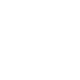
t = 0.00 s
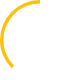
t = 0.16 s
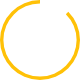
t = 0.31 s
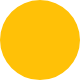
t = 0.48 s
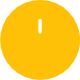
t = 0.54 s
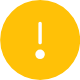
t = 0.79 s

The animated SVG that drew these frames (rendered in a browser with its animation timeline set to each time). Animation: 19 SMIL elements (animate=19); one cycle of 0.79 s.

<svg class="na-svgbox" id="alertaanim" image-rendering="auto" baseProfile="basic" version="1.1"
    x="0px" y="0px" width="80" height="80" xmlns="http://www.w3.org/2000/svg"
    xmlns:xlink="http://www.w3.org/1999/xlink">
    <defs>
        <g id="Layer19_0_FILL">
            <path fill="#FFC107" stroke="none"
                d="M68.45 11.7Q62.9 6.15 55.75 3.1 48.3 0 40.15 0 32 0 24.55 3.1 17.4 6.15 11.85 11.7 6.3 17.2 3.3 24.4 .15 31.85 .15 40 .15 48.15 3.3 55.6 6.3 62.75 11.85 68.3 17.4 73.8 24.55 76.85 32 80 40.15 80 48.3 80 55.75 76.85 62.9 73.8 68.45 68.3 73.95 62.75 77 55.6 80.15 48.15 80.15 40 80.15 31.85 77 24.4 73.95 17.2 68.45 11.7M41.3 22.3Q41.8 22.85 41.8 23.5L41.8 42.65Q41.8 43.35 41.3 43.85 40.8 44.35 40.1 44.35 39.4 44.35 38.9 43.85 38.4 43.4 38.4 42.65L38.4 23.5Q38.4 22.85 38.9 22.3 39.4 21.8 40.1 21.8 40.8 21.8 41.3 22.3M40.1 58.15Q38.5 58.15 37.4 57.05 36.25 55.95 36.25 54.35 36.25 52.75 37.4 51.6 38.5 50.5 40.1 50.5 41.7 50.5 42.8 51.6 43.9 52.75 43.9 54.35 43.9 55.9 42.8 57.05 41.7 58.15 40.1 58.15Z" />
        </g>
    </defs>
    <g id="Cena-1r1" overflow="visible">
        <g display="none">
            <g id="Layer18_0_FILL">
                <path fill="#FFC107" stroke="none"
                    d="M68.45 11.7Q62.9 6.15 55.75 3.1 48.3 0 40.15 0 32 0 24.55 3.1 17.4 6.15 11.85 11.7 6.3 17.2 3.3 24.4 .15 31.85 .15 40 .15 48.15 3.3 55.6 6.3 62.75 11.85 68.3 17.4 73.8 24.55 76.85 32 80 40.15 80 48.3 80 55.75 76.85 62.9 73.8 68.45 68.3 73.95 62.75 77 55.6 80.15 48.15 80.15 40 80.15 31.85 77 24.4 73.95 17.2 68.45 11.7M41.3 22.3Q41.8 22.85 41.8 23.5L41.8 42.65Q41.8 43.35 41.3 43.85 40.8 44.35 40.1 44.35 39.4 44.35 38.9 43.85 38.4 43.4 38.4 42.65L38.4 23.5Q38.4 22.85 38.9 22.3 39.4 21.8 40.1 21.8 40.8 21.8 41.3 22.3M40.1 59.1Q38.1 59.1 36.7 57.7 35.3 56.35 35.3 54.35 35.3 52.35 36.7 50.95 38.1 49.6 40.1 49.6 42.05 49.6 43.45 50.95 44.85 52.35 44.85 54.35 44.85 56.3 43.45 57.7 42.05 59.1 40.1 59.1Z" />
            </g>
            <animate attributeName="display" fill="freeze" repeatCount="1" dur="0.792s"
                keyTimes="0;.947;1" values="none;inline;inline" />
        </g>
        <g display="none">
            <g id="Layer17_0_FILL">
                <path fill="#FFC107" stroke="none"
                    d="M68.45 11.7Q62.9 6.15 55.75 3.1 48.3 0 40.15 0 32 0 24.55 3.1 17.4 6.15 11.85 11.7 6.3 17.2 3.3 24.4 .15 31.85 .15 40 .15 48.15 3.3 55.6 6.3 62.75 11.85 68.3 17.4 73.8 24.55 76.85 32 80 40.15 80 48.3 80 55.75 76.85 62.9 73.8 68.45 68.3 73.95 62.75 77 55.6 80.15 48.15 80.15 40 80.15 31.85 77 24.4 73.95 17.2 68.45 11.7M41.3 22.3Q41.8 22.85 41.8 23.5L41.8 42.65Q41.8 43.35 41.3 43.85 40.8 44.35 40.1 44.35 39.4 44.35 38.9 43.85 38.4 43.4 38.4 42.65L38.4 23.5Q38.4 22.85 38.9 22.3 39.4 21.8 40.1 21.8 40.8 21.8 41.3 22.3M40.1 58.15Q38.5 58.15 37.4 57.05 36.25 55.95 36.25 54.35 36.25 52.75 37.4 51.6 38.5 50.5 40.1 50.5 41.7 50.5 42.8 51.6 43.9 52.75 43.9 54.35 43.9 55.9 42.8 57.05 41.7 58.15 40.1 58.15Z" />
            </g>
            <animate attributeName="display" fill="freeze" repeatCount="1" dur="0.792s"
                keyTimes="0;.895;.947;1" values="none;inline;none;none" />
        </g>
        <g display="none">
            <g id="Layer16_0_FILL">
                <path fill="#FFC107" stroke="none"
                    d="M68.45 11.7Q62.9 6.15 55.75 3.1 48.3 0 40.15 0 32 0 24.55 3.1 17.4 6.15 11.85 11.7 6.3 17.2 3.3 24.4 .15 31.85 .15 40 .15 48.15 3.3 55.6 6.3 62.75 11.85 68.3 17.4 73.8 24.55 76.85 32 80 40.15 80 48.3 80 55.75 76.85 62.9 73.8 68.45 68.3 73.95 62.75 77 55.6 80.15 48.15 80.15 40 80.15 31.85 77 24.4 73.95 17.2 68.45 11.7M41.3 22.3Q41.8 22.85 41.8 23.5L41.8 42.65Q41.8 43.35 41.3 43.85 40.8 44.35 40.1 44.35 39.4 44.35 38.9 43.85 38.4 43.4 38.4 42.65L38.4 23.5Q38.4 22.85 38.9 22.3 39.4 21.8 40.1 21.8 40.8 21.8 41.3 22.3M40.1 55.15Q39.75 55.15 39.5 54.9 39.25 54.7 39.25 54.35 39.25 53.95 39.5 53.7 39.75 53.5 40.1 53.5 40.45 53.5 40.7 53.7 40.95 53.95 40.95 54.35 40.95 54.65 40.7 54.9 40.45 55.15 40.1 55.15Z" />
            </g>
            <animate attributeName="display" fill="freeze" repeatCount="1" dur="0.792s"
                keyTimes="0;.842;.895;1" values="none;inline;none;none" />
        </g>
        <g display="none">
            <g id="Layer15_0_FILL">
                <path fill="#FFC107" stroke="none"
                    d="M68.45 11.7Q62.9 6.15 55.75 3.1 48.3 0 40.15 0 32 0 24.55 3.1 17.4 6.15 11.85 11.7 6.3 17.2 3.3 24.4 .15 31.85 .15 40 .15 48.15 3.3 55.6 6.3 62.75 11.85 68.3 17.4 73.8 24.55 76.85 32 80 40.15 80 48.3 80 55.75 76.85 62.9 73.8 68.45 68.3 73.95 62.75 77 55.6 80.15 48.15 80.15 40 80.15 31.85 77 24.4 73.95 17.2 68.45 11.7M41.3 19.2Q41.8 19.7 41.8 20.4L41.8 42.65Q41.8 43.35 41.3 43.85 40.8 44.35 40.1 44.35 39.4 44.35 38.9 43.85 38.4 43.4 38.4 42.65L38.4 20.4Q38.4 19.7 38.9 19.2 39.4 18.7 40.1 18.7 40.8 18.7 41.3 19.2Z" />
            </g>
            <animate attributeName="display" fill="freeze" repeatCount="1" dur="0.792s"
                keyTimes="0;.789;.842;1" values="none;inline;none;none" />
        </g>
        <g display="none">
            <g id="Layer14_0_FILL">
                <path fill="#FFC107" stroke="none"
                    d="M68.45 11.7Q62.9 6.15 55.75 3.1 48.3 0 40.15 0 32 0 24.55 3.1 17.4 6.15 11.85 11.7 6.3 17.2 3.3 24.4 .15 31.85 .15 40 .15 48.15 3.3 55.6 6.3 62.75 11.85 68.3 17.4 73.8 24.55 76.85 32 80 40.15 80 48.3 80 55.75 76.85 62.9 73.8 68.45 68.3 73.95 62.75 77 55.6 80.15 48.15 80.15 40 80.15 31.85 77 24.4 73.95 17.2 68.45 11.7M41.3 19.2Q41.8 19.7 41.8 20.4L41.8 36.45Q41.8 37.15 41.3 37.65 40.8 38.15 40.1 38.15 39.4 38.15 38.9 37.65 38.4 37.15 38.4 36.45L38.4 20.4Q38.4 19.7 38.9 19.2 39.4 18.7 40.1 18.7 40.8 18.7 41.3 19.2Z" />
            </g>
            <animate attributeName="display" fill="freeze" repeatCount="1" dur="0.792s"
                keyTimes="0;.737;.789;1" values="none;inline;none;none" />
        </g>
        <g display="none">
            <g id="Layer13_0_FILL">
                <path fill="#FFC107" stroke="none"
                    d="M68.45 11.7Q62.9 6.15 55.75 3.1 48.3 0 40.15 0 32 0 24.55 3.1 17.4 6.15 11.85 11.7 6.3 17.2 3.3 24.4 .15 31.85 .15 40 .15 48.15 3.3 55.6 6.3 62.75 11.85 68.3 17.4 73.8 24.55 76.85 32 80 40.15 80 48.3 80 55.75 76.85 62.9 73.8 68.45 68.3 73.95 62.75 77 55.6 80.15 48.15 80.15 40 80.15 31.85 77 24.4 73.95 17.2 68.45 11.7M41.3 19.2Q41.8 19.7 41.8 20.4L41.8 31.8Q41.8 32.45 41.3 32.95 40.8 33.45 40.1 33.45 39.4 33.45 38.9 32.95 38.4 32.45 38.4 31.8L38.4 20.4Q38.4 19.7 38.9 19.2 39.4 18.7 40.1 18.7 40.8 18.7 41.3 19.2Z" />
            </g>
            <animate attributeName="display" fill="freeze" repeatCount="1" dur="0.792s"
                keyTimes="0;.684;.737;1" values="none;inline;none;none" />
        </g>
        <g display="none">
            <g id="Layer12_0_FILL">
                <path fill="#FFC107" stroke="none"
                    d="M68.3 11.7Q62.75 6.2 55.6 3.15 48.15 0 40 0 31.85 0 24.4 3.15 17.25 6.2 11.7 11.7 6.2 17.25 3.15 24.4 0 31.85 0 40 0 48.15 3.15 55.6 6.2 62.8 11.7 68.3 17.25 73.85 24.4 76.9 31.85 80 40 80 48.15 80 55.6 76.9 62.75 73.85 68.3 68.3 73.85 62.8 76.85 55.6 80 48.15 80 40 80 31.85 76.85 24.4 73.85 17.25 68.3 11.7M41.15 19.2Q41.65 19.75 41.65 20.4L41.65 20.6Q41.65 21.25 41.15 21.75 40.65 22.25 39.95 22.25 39.25 22.25 38.75 21.75 38.25 21.25 38.25 20.6L38.25 20.4Q38.25 19.75 38.75 19.2 39.25 18.7 39.95 18.7 40.65 18.7 41.15 19.2Z" />
            </g>
            <animate attributeName="display" fill="freeze" repeatCount="1" dur="0.792s"
                keyTimes="0;.632;.684;1" values="none;inline;none;none" />
        </g>
        <g display="none">
            <g id="Layer11_0_FILL">
                <path fill="#FFC107" stroke="none"
                    d="M68.3 11.7Q62.75 6.2 55.6 3.15 48.15 0 40 0 31.85 0 24.4 3.15 17.25 6.2 11.7 11.7 6.2 17.25 3.15 24.4 0 31.85 0 40 0 48.15 3.15 55.6 6.2 62.8 11.7 68.3 17.25 73.85 24.4 76.9 31.85 80 40 80 48.15 80 55.6 76.9 62.75 73.85 68.3 68.3 73.85 62.8 76.85 55.6 80 48.15 80 40 80 31.85 76.85 24.4 73.85 17.25 68.3 11.7Z" />
            </g>
            <animate attributeName="display" fill="freeze" repeatCount="1" dur="0.792s"
                keyTimes="0;.579;.632;1" values="none;inline;none;none" />
        </g>
        <g display="none">
            <g id="Layer10_0_FILL">
                <path fill="#FFC107" stroke="none"
                    d="M68.3 11.7Q62.75 6.2 55.6 3.15 48.15 0 40 0 31.85 0 24.4 3.15 17.25 6.2 11.7 11.7 6.2 17.25 3.15 24.4 0 31.85 0 40 0 48.15 3.15 55.6 6.2 62.8 11.7 68.3 17.25 73.85 24.4 76.9 31.85 80 40 80 48.15 80 55.6 76.9 62.75 73.85 68.3 68.3 73.85 62.8 76.85 55.6 80 48.15 80 40 80 31.85 76.85 24.4 73.85 17.25 68.3 11.7M65.85 14.15Q70.95 19.25 73.7 25.8 76.6 32.6 76.6 40 76.6 47.45 73.7 54.25 70.95 60.8 65.85 65.85 60.8 70.95 54.25 73.75 47.4 76.6 40 76.6 32.55 76.6 25.8 73.75 19.2 70.95 14.15 65.85 9.05 60.8 6.3 54.25 3.4 47.45 3.4 40 3.4 32.6 6.3 25.8 9.05 19.2 14.15 14.15 19.2 9.1 25.8 6.3 32.55 3.4 40 3.4 47.4 3.4 54.25 6.3 60.8 9.1 65.85 14.15Z" />
                <path fill="#FFC107" fill-opacity=".666" stroke="none"
                    d="M73.7 25.8Q70.95 19.25 65.85 14.15 60.8 9.1 54.25 6.3 47.4 3.4 40 3.4 32.55 3.4 25.8 6.3 19.2 9.1 14.15 14.15 9.05 19.2 6.3 25.8 3.4 32.6 3.4 40 3.4 47.45 6.3 54.25 9.05 60.8 14.15 65.85 19.2 70.95 25.8 73.75 32.55 76.6 40 76.6 47.4 76.6 54.25 73.75 60.8 70.95 65.85 65.85 70.95 60.8 73.7 54.25 76.6 47.45 76.6 40 76.6 32.6 73.7 25.8Z" />
            </g>
            <animate attributeName="display" fill="freeze" repeatCount="1" dur="0.792s"
                keyTimes="0;.526;.579;1" values="none;inline;none;none" />
        </g>
        <g display="none">
            <g id="Layer9_0_FILL">
                <path fill="#FFC107" stroke="none"
                    d="M68.3 11.7Q62.75 6.2 55.6 3.15 48.15 0 40 0 31.85 0 24.4 3.15 17.25 6.2 11.7 11.7 6.2 17.25 3.15 24.4 0 31.85 0 40 0 48.15 3.15 55.6 6.2 62.8 11.7 68.3 17.25 73.85 24.4 76.9 31.85 80 40 80 48.15 80 55.6 76.9 62.75 73.85 68.3 68.3 73.85 62.8 76.85 55.6 80 48.15 80 40 80 31.85 76.85 24.4 73.85 17.25 68.3 11.7M65.85 14.15Q70.95 19.25 73.7 25.8 76.6 32.6 76.6 40 76.6 47.45 73.7 54.25 70.95 60.8 65.85 65.85 60.8 70.95 54.25 73.75 47.4 76.6 40 76.6 32.55 76.6 25.8 73.75 19.2 70.95 14.15 65.85 9.05 60.8 6.3 54.25 3.4 47.45 3.4 40 3.4 32.6 6.3 25.8 9.05 19.2 14.15 14.15 19.2 9.1 25.8 6.3 32.55 3.4 40 3.4 47.4 3.4 54.25 6.3 60.8 9.1 65.85 14.15Z" />
                <path fill="#FFC107" fill-opacity=".333" stroke="none"
                    d="M73.7 25.8Q70.95 19.25 65.85 14.15 60.8 9.1 54.25 6.3 47.4 3.4 40 3.4 32.55 3.4 25.8 6.3 19.2 9.1 14.15 14.15 9.05 19.2 6.3 25.8 3.4 32.6 3.4 40 3.4 47.45 6.3 54.25 9.05 60.8 14.15 65.85 19.2 70.95 25.8 73.75 32.55 76.6 40 76.6 47.4 76.6 54.25 73.75 60.8 70.95 65.85 65.85 70.95 60.8 73.7 54.25 76.6 47.45 76.6 40 76.6 32.6 73.7 25.8Z" />
            </g>
            <animate attributeName="display" fill="freeze" repeatCount="1" dur="0.792s"
                keyTimes="0;.474;.526;1" values="none;inline;none;none" />
        </g>
        <g display="none">
            <g id="Layer8_0_FILL">
                <path fill="#FFC107" stroke="none"
                    d="M68.3 11.7Q62.75 6.15 55.6 3.15 48.15 0 40 0 31.85 0 24.4 3.15 17.25 6.15 11.7 11.7 6.15 17.25 3.15 24.4 0 31.85 0 40 0 48.15 3.15 55.6 6.15 62.75 11.7 68.3 17.25 73.85 24.4 76.85 31.85 80 40 80 48.15 80 55.6 76.85 62.75 73.85 68.3 68.3 73.85 62.75 76.85 55.6 80 48.15 80 40 80 31.85 76.85 24.4 73.85 17.25 68.3 11.7M65.85 14.15Q70.9 19.2 73.7 25.75 76.6 32.6 76.6 40 76.6 47.45 73.7 54.2 70.9 60.8 65.85 65.85 60.8 70.95 54.2 73.7 47.4 76.6 40 76.6 32.55 76.6 25.75 73.7 19.2 70.95 14.15 65.85 9.05 60.8 6.3 54.2 3.4 47.45 3.4 40 3.4 32.55 6.3 25.75 9.05 19.2 14.15 14.15 19.2 9.05 25.75 6.3 32.55 3.4 40 3.4 47.4 3.4 54.2 6.3 60.8 9.1 65.85 14.15Z" />
            </g>
            <animate attributeName="display" fill="freeze" repeatCount="1" dur="0.792s"
                keyTimes="0;.421;.474;1" values="none;inline;none;none" />
        </g>
        <g display="none">
            <g id="Layer7_0_FILL">
                <path fill="#FFC107" stroke="none"
                    d="M73.7 25.75Q76.6 32.6 76.6 40 76.6 47.45 73.7 54.2 70.9 60.8 65.85 65.85 60.8 70.95 54.2 73.7 47.4 76.6 40 76.6 32.55 76.6 25.75 73.7 19.2 70.95 14.15 65.85 9.05 60.8 6.3 54.2 3.4 47.45 3.4 40 3.4 32.55 6.3 25.75 9.05 19.2 14.15 14.15 19.2 9.05 25.75 6.3 32.55 3.4 40 3.4L40 0Q31.85 0 24.4 3.15 17.25 6.15 11.7 11.7 6.15 17.25 3.15 24.4 0 31.85 0 40 0 48.15 3.15 55.6 6.15 62.75 11.7 68.3 17.25 73.85 24.4 76.85 31.85 80 40 80 48.15 80 55.6 76.85 62.75 73.85 68.3 68.3 73.85 62.75 76.85 55.6 80 48.15 80 40 80 31.85 76.85 24.4 73.85 17.25 68.3 11.7L65.85 14.15Q70.9 19.2 73.7 25.75Z" />
            </g>
            <animate attributeName="display" fill="freeze" repeatCount="1" dur="0.792s"
                keyTimes="0;.368;.421;1" values="none;inline;none;none" />
        </g>
        <g display="none">
            <g id="Layer6_0_FILL">
                <path fill="#FFC107" stroke="none"
                    d="M80 40L76.6 40Q76.6 47.45 73.7 54.2 70.9 60.8 65.85 65.85 60.8 70.95 54.2 73.7 47.4 76.6 40 76.6 32.55 76.6 25.75 73.7 19.2 70.95 14.15 65.85 9.05 60.8 6.3 54.2 3.4 47.45 3.4 40 3.4 32.55 6.3 25.75 9.05 19.2 14.15 14.15 19.2 9.05 25.75 6.3 32.55 3.4 40 3.4L40 0Q31.85 0 24.4 3.15 17.25 6.15 11.7 11.7 6.15 17.25 3.15 24.4 0 31.85 0 40 0 48.15 3.15 55.6 6.15 62.75 11.7 68.3 17.25 73.85 24.4 76.85 31.85 80 40 80 48.15 80 55.6 76.85 62.75 73.85 68.3 68.3 73.85 62.75 76.85 55.6 80 48.15 80 40Z" />
            </g>
            <animate attributeName="display" fill="freeze" repeatCount="1" dur="0.792s"
                keyTimes="0;.316;.368;1" values="none;inline;none;none" />
        </g>
        <g display="none">
            <g id="Layer5_0_FILL">
                <path fill="#FFC107" stroke="none"
                    d="M25.75 6.3Q32.55 3.4 40 3.4L40 0Q31.85 0 24.4 3.15 17.25 6.15 11.7 11.7 6.15 17.25 3.15 24.4 0 31.85 0 40 0 48.15 3.15 55.6 6.15 62.75 11.7 68.3 17.25 73.85 24.4 76.85 31.85 80 40 80 48.15 80 55.6 76.85 62.75 73.85 68.3 68.3L65.85 65.85Q60.8 70.95 54.2 73.7 47.4 76.6 40 76.6 32.55 76.6 25.75 73.7 19.2 70.95 14.15 65.85 9.05 60.8 6.3 54.2 3.4 47.45 3.4 40 3.4 32.55 6.3 25.75 9.05 19.2 14.15 14.15 19.2 9.05 25.75 6.3Z" />
            </g>
            <animate attributeName="display" fill="freeze" repeatCount="1" dur="0.792s"
                keyTimes="0;.263;.316;1" values="none;inline;none;none" />
        </g>
        <g display="none">
            <g id="Layer4_0_FILL">
                <path fill="#FFC107" stroke="none"
                    d="M25.75 6.3Q32.55 3.4 40 3.4L40 0Q31.85 0 24.4 3.15 17.25 6.15 11.7 11.7 6.15 17.25 3.15 24.4 0 31.85 0 40 0 48.15 3.15 55.6 6.15 62.75 11.7 68.3 17.25 73.85 24.4 76.85 31.85 80 40 80L40 76.6Q32.55 76.6 25.75 73.7 19.2 70.95 14.15 65.85 9.05 60.8 6.3 54.2 3.4 47.45 3.4 40 3.4 32.55 6.3 25.75 9.05 19.2 14.15 14.15 19.2 9.05 25.75 6.3Z" />
            </g>
            <animate attributeName="display" fill="freeze" repeatCount="1" dur="0.792s"
                keyTimes="0;.211;.263;1" values="none;inline;none;none" />
        </g>
        <g display="none">
            <g id="Layer3_0_FILL">
                <path fill="#FFC107" stroke="none"
                    d="M40 3.4L40 0Q31.85 0 24.4 3.15 17.25 6.15 11.7 11.7 6.15 17.25 3.15 24.4 0 31.85 0 40 0 42.1 .25 44.2 .35 45.6 .6 47 1.4 51.4 3.15 55.6 6.15 62.75 11.7 68.3L14.15 65.85Q9.05 60.8 6.3 54.2 4.8 50.7 4.1 47 3.8 45.6 3.65 44.2 3.4 42.15 3.4 40 3.4 32.55 6.3 25.75 9.05 19.2 14.15 14.15 19.2 9.05 25.75 6.3 32.55 3.4 40 3.4Z" />
            </g>
            <animate attributeName="display" fill="freeze" repeatCount="1" dur="0.792s"
                keyTimes="0;.158;.211;1" values="none;inline;none;none" />
        </g>
        <g display="none">
            <g id="Layer2_0_FILL">
                <path fill="#FFC107" stroke="none"
                    d="M25.75 6.3Q32.55 3.4 40 3.4L40 0Q31.85 0 24.4 3.15 17.25 6.15 11.7 11.7 6.15 17.25 3.15 24.4 0 31.85 0 40L3.4 40Q3.4 32.55 6.3 25.75 9.05 19.2 14.15 14.15 19.2 9.05 25.75 6.3Z" />
            </g>
            <animate attributeName="display" fill="freeze" repeatCount="1" dur="0.792s"
                keyTimes="0;.105;.158;1" values="none;inline;none;none" />
        </g>
        <g display="none">
            <g id="Layer1_0_FILL">
                <path fill="#FFC107" stroke="none"
                    d="M40 0Q31.85 0 24.4 3.15 17.25 6.15 11.7 11.7L14.15 14.15Q19.2 9.05 25.75 6.3 32.55 3.4 40 3.4L40 0Z" />
            </g>
            <animate attributeName="display" fill="freeze" repeatCount="1" dur="0.792s"
                keyTimes="0;.053;.105;1" values="none;inline;none;none" />
        </g>
        <g>
            <animate attributeName="display" fill="freeze" repeatCount="1" dur="0.792s"
                keyTimes="0;.053;1" values="inline;none;none" />
        </g>
    </g>
</svg>